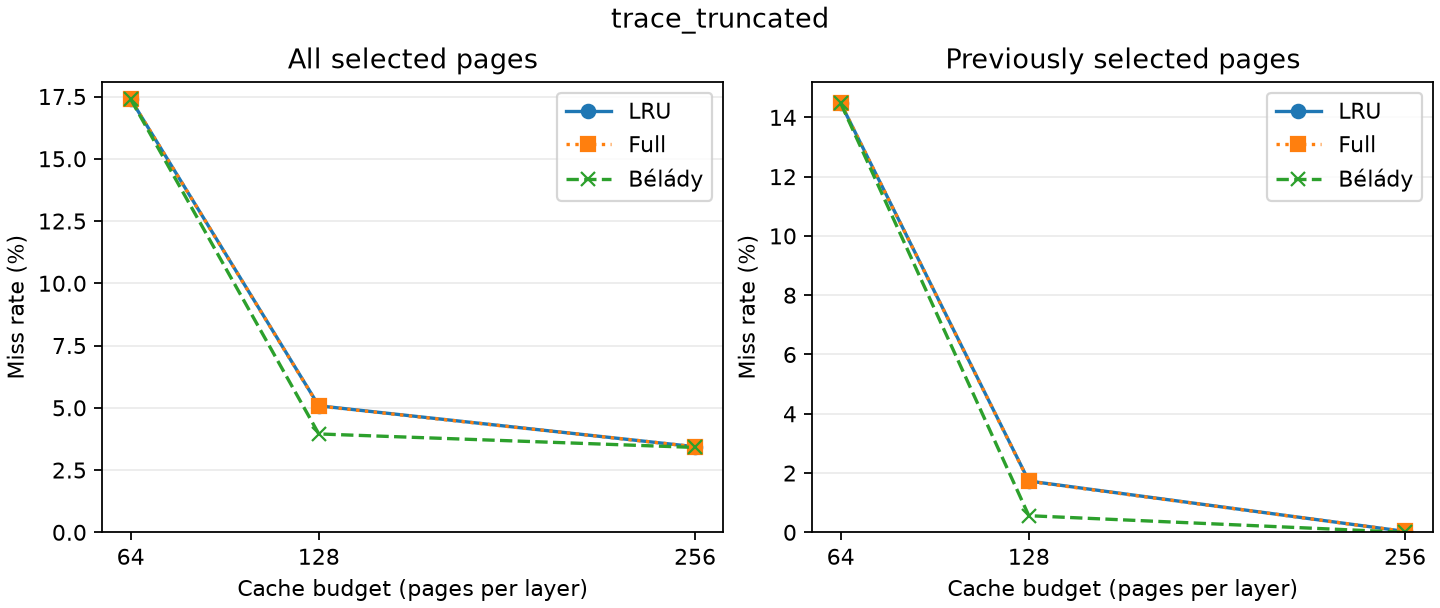

The file beside this chart, header and first rows:
group, budget, policy, delta, beta, top_k, accesses, misses, compulsory_misses, repeat_misses, repeat_accesses, miss_rate, repeat_miss_rate
all, 64, lru, , , 64, 1134336, 197305, 38668, 158637, 1095668, 0.1739, 0.1448
all, 64, full, 4, 2, 64, 1134336, 197305, 38668, 158637, 1095668, 0.1739, 0.1448
all, 64, belady, , , 64, 1134336, 197305, 38668, 158637, 1095668, 0.1739, 0.1448
all, 128, lru, , , 64, 1134336, 57625, 38668, 18957, 1095668, 0.0508, 0.0173
all, 128, full, 4, 2, 64, 1134336, 57511, 38668, 18843, 1095668, 0.0507, 0.0172
all, 128, belady, , , 64, 1134336, 44813, 38668, 6145, 1095668, 0.03951, 0.005608
all, 256, lru, , , 64, 1134336, 38991, 38668, 323, 1095668, 0.03437, 0.0002948
all, 256, full, 4, 2, 64, 1134336, 38991, 38668, 323, 1095668, 0.03437, 0.0002948
all, 256, belady, , , 64, 1134336, 38668, 38668, 0, 1095668, 0.03409, 0.0
